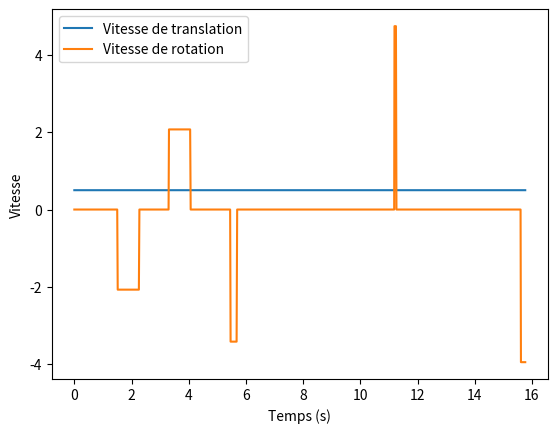

Write Python code to recreate this figure.


#MODULES ET BIB
import math 
import matplotlib.pyplot as plt

#PARAMETRES
Vmin = 0.01 
Mmax = 0.1 
l = 0.3  # Écart entre les roues 
pas = 1/100
V0 = 0.5
omega_0 = 30

# Calcul du rayon de courbure minimal 
R_min = Vmin**2 * 2 / (9.81 * l)


#LISTES DE DISTANCES ET D'ANGLES
def liste_de_caracteristiques(positions):
    dist_parcourue = 0
    distances = []
    orientation_actuelle = None  # Orientation initiale (None pour ne pas forcer une rotation initiale)
    angles = []  # Liste des rotations
    for i in range(len(positions) - 1):
        dx = positions[i + 1][0] - positions[i][0]
        print(dx)
        dy = positions[i + 1][1] - positions[i][1]
        distance = math.sqrt(dx**2 + dy**2)
        angle = math.degrees(math.atan2(dy, dx))
        print(i,angle, "angle")

        # Première orientation
        if orientation_actuelle is None : 
            orientation_actuelle = angle
       
        
        rotation = angle - orientation_actuelle
        print(orientation_actuelle, "orientation" )
        orientation_actuelle += rotation 
        
        
       
        if rotation != 0: 
            
            angles.append(rotation)
            distances.append(dist_parcourue)
            dist_parcourue = distance
            
            
        else : 
            print("boucle 2", i)
            dist_parcourue += distance
            
    distances.append(dist_parcourue)   
    return distances, angles

#LISSAGE : 
def lissage(distances,angles): 
    # R : une liste contenant : (indice du sommet où il y a rotation, angle de rotation, d'avant, d'après)
    # liste : une liste contenant : 0 si il faut s'arrêter au sommet i, (d, RC, signe) sinon : 
    # d : distance à laquelle on déclenche la courbe, RC : rayon de courbure  
    liste = []
    
    
    for i in range(len(distances)-1): 
        
        alpha = angles[i]
        d1, d2 = distances[i],distances[i+1]
        signe = alpha / abs(alpha)
        alpha = abs(alpha) 
        alpha = 180 - alpha
        
        d_max =  0.5*min(d1, d2)
        if R_min > d_max / abs(math.tan(math.radians(alpha / 2))): 
            liste.append((0, 0, 0, signe))
        else: 
            beta = (1 / math.tan(math.radians(alpha / 2)) + math.tan(math.radians((180 - alpha) / 2))) * math.cos(math.radians(alpha / 2)) -1
            RC = min(abs(Mmax / beta), d_max * abs(math.tan(math.radians(alpha / 2)))) 
            
            d = RC / abs(math.tan(math.radians(alpha / 2)))
            liste.append((1, d, RC, signe))
    return liste 


def lissage_v_phi_point(distances,liste, angles): 
    """_summary_

    Args:
        liste (list): la liste renvoyée par lissage, contenant les distances auxquelles on déclenche la rotation
    """
    v = []
    phi_point = []
    time = []
    temps = 0
    
    for i in range(len(liste)):
        # Cas numéro 1 : si pas la place :     
        if liste[i][0] == 0: 
            print("je suis un gros bouffon")
            alpha = angles[i]
            d1  = distances[i]
            tau1=(d1) / (V0)
            N1 = int((d1 ) / (V0 * pas))
            for k in range(N1):
                v.append(V0)
                phi_point.append(0)
                time.append(k * pas + temps)
            temps += tau1 
            vit_angulaire = omega_0 * liste[i][3]
            tau2 =  abs((alpha)) / (vit_angulaire)
            N2 = int(abs((alpha) / (vit_angulaire * pas)))
            for k in range(N2): 
                v.append(0)
                phi_point.append(vit_angulaire)
                time.append(k * pas + temps)
            temps += tau2
        else:
            if not i :  
                
                #translation rectiligne numéro 0 : 
                d1 = distances[i]
                tau1 = (d1  - liste[i][1]) / (V0)
               
                N1 = int(abs((d1  - liste[i][1]) / (V0 * pas)))
                for k in range(N1):
                    v.append(V0)
                    phi_point.append(0)
                    time.append(k * pas + temps)
                temps += tau1
                
                 #arc de cercle numéro 0 : 
                alpha = angles[i]
                alpha = math.radians(alpha)
                vit_angulaire = V0 / liste[i][2]*liste[i][3]
                tau2 = abs((alpha) / (vit_angulaire))
                
                
                N2 = int(abs((alpha) / (vit_angulaire * pas)))
                for k in range(N2):
                    v.append(V0)
                    phi_point.append(vit_angulaire)
                    time.append(k * pas + temps)
                temps += tau2
            
                 
            elif i :  
                
                #translation rect i : 
                
                d1 = distances[i]
                tau1 = (d1 - liste[i-1][1] - liste[i][1]) / (V0)
                N1 = int(abs((d1 - liste[i-1][1] - liste[i][1]) / (V0 * pas)))
                for k in range(N1):
                    v.append(V0)
                    phi_point.append(0)
                    time.append(k * pas + temps)
                temps += tau1
                
                #rotation i : 
                alpha = angles[i]
                alpha = math.radians(alpha)
                vit_angulaire = V0 / liste[i][2]*liste[i][3]
                tau2 = abs((alpha) / (vit_angulaire))
                
                
                N2 = int(abs((alpha) / (vit_angulaire * pas)))
                for k in range(N2):
                    v.append(V0)
                    phi_point.append(vit_angulaire)
                    time.append(k * pas + temps)
                temps += tau2
            """if  i== len(liste) - 1:  
                
                t, alpha, d1, d2 = R[i]
                d1, d2 = distances[i],None
                alpha = math.radians(alpha)
                
                tau1 = (d1*2 - liste[i-1][1] ) / (V0)
               
                
                N1 = int(abs((d1*2 - liste[i-1][1]) / (V0 * pas)))
                for k in range(N1):
                    v.append(V0)
                    phi_point.append(0)
                    time.append(k * pas + temps)
                temps += tau1
                
                vit_angulaire = V0 / liste[i][2]*liste[i][3]
                
                
                tau2 = abs((alpha) / (vit_angulaire))"""
                
                
                
    return v, phi_point, time

#tests 
positions =[(0,0), (0,1),(1,1),(1,2),(3,4),(4,6),(6,7)]
L,R=liste_de_caracteristiques(positions)
liste = lissage(L,R)
v, phi_point, time = lissage_v_phi_point(L,liste, R)  


#imprimante : 
print(L)





# Tracé : 
plt.plot(time, v, label='Vitesse de translation')
plt.plot(time, phi_point, label='Vitesse de rotation')
plt.xlabel('Temps (s)')
plt.ylabel('Vitesse')
plt.legend()
plt.show()
def tracer_trajectoire(v, phi_point, pas=1/100):
    x = [0]  
    y = [0]  
    orientation = 0  
    
    for i in range(len(v)):
        orientation += -phi_point[i] * pas  
        x.append((x[-1] + V0 * pas * math.cos(orientation)))
        y.append(y[-1] + V0 * pas * math.sin(orientation))

        

    return x,y 

# Tracer la trajectoire du chariot

tracer_trajectoire(v, phi_point)

#TEST : 

print(liste_de_caracteristiques(positions))
